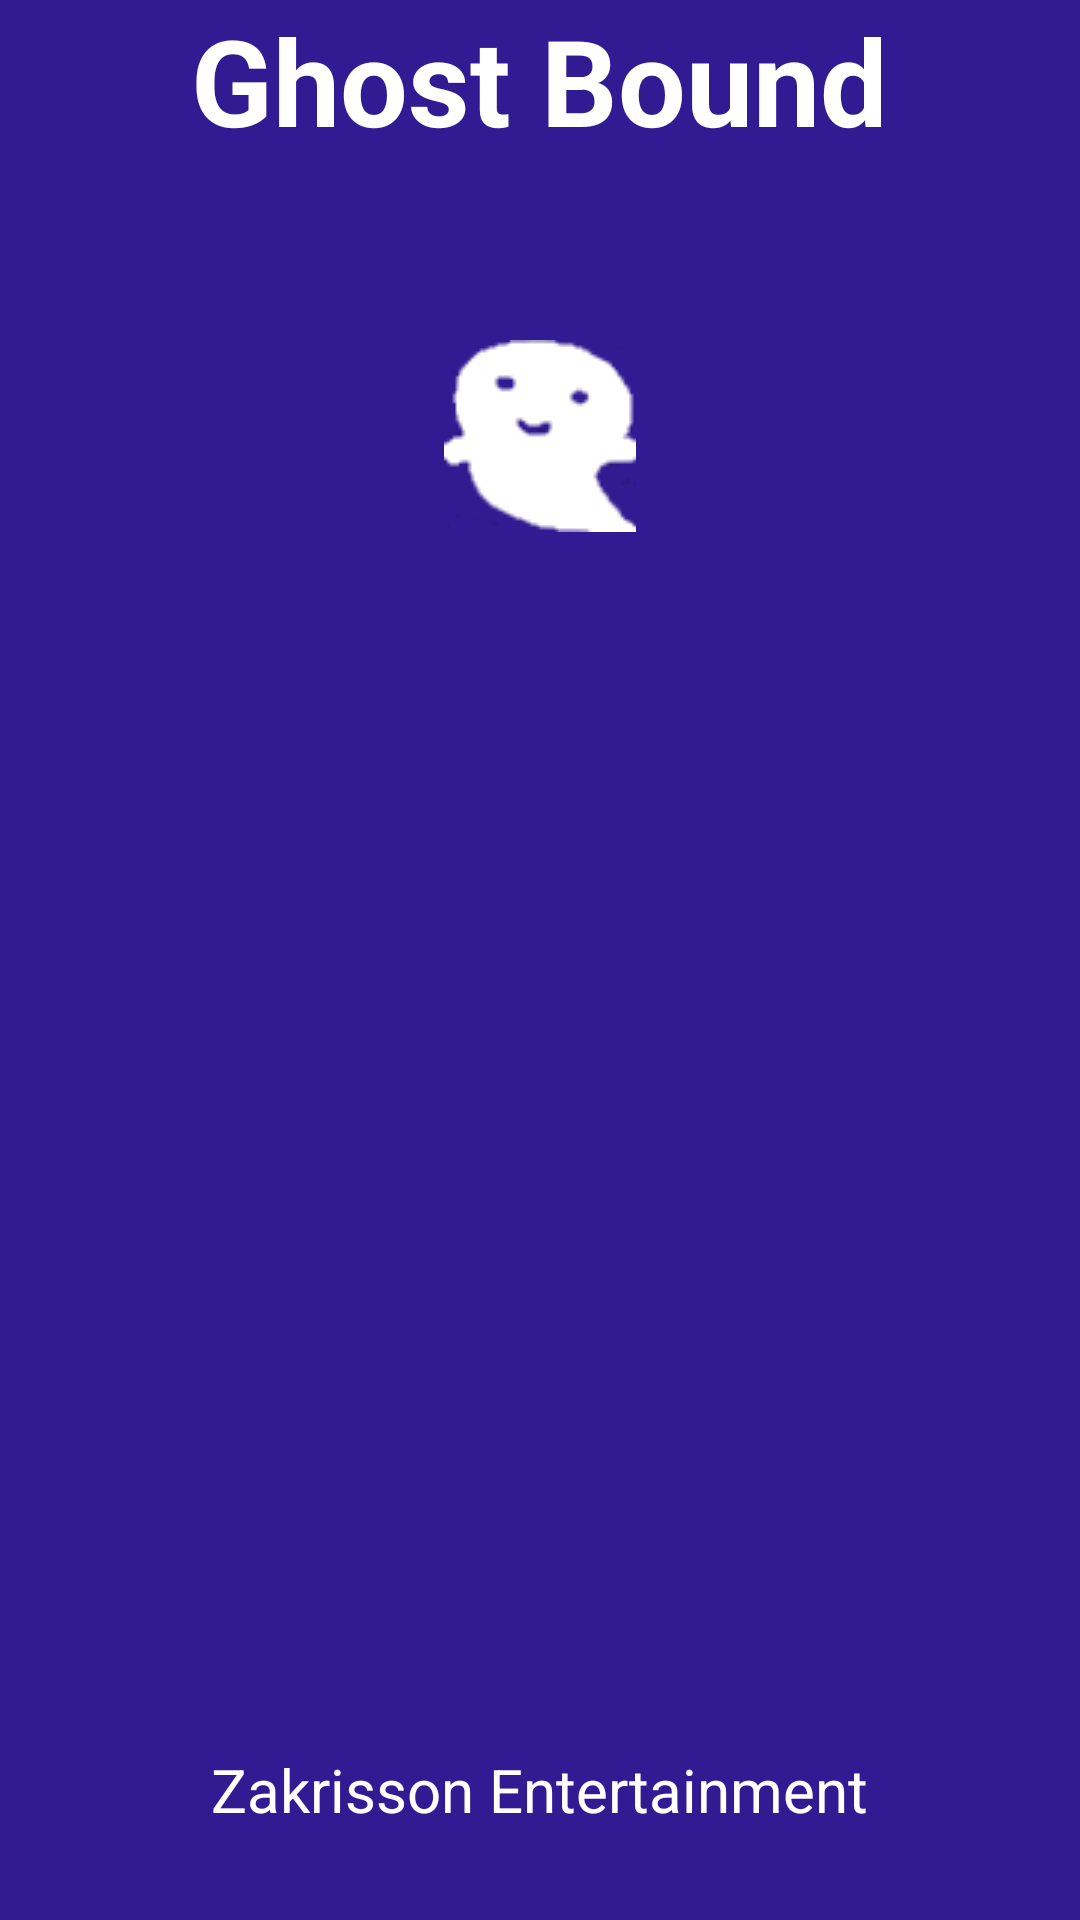

Produce the Android XML layout that renders to this screen, including the resource entries it uses.
<!-- AndroidManifest.xml: activity theme SplashTheme -->
<!-- res/layout/activity_splash.xml -->
<?xml version="1.0" encoding="utf-8"?>
<RelativeLayout
    xmlns:android="http://schemas.android.com/apk/res/android"
    xmlns:tools="http://schemas.android.com/tools"
    android:layout_width="match_parent"
    android:layout_height="match_parent"
    android:paddingBottom="@dimen/activity_vertical_margin"
    android:paddingLeft="@dimen/activity_horizontal_margin"
    android:paddingRight="@dimen/activity_horizontal_margin"
    android:paddingTop="@dimen/activity_vertical_margin"
    tools:context="zacke.ghostbound.SplashActivity"
    android:background="@color/colorPrimaryDarker">

    <TextView
        android:layout_width="wrap_content"
        android:layout_height="wrap_content"
        android:textAppearance="?android:attr/textAppearanceLarge"
        android:text="@string/app_name"
        android:id="@+id/title"
        android:textColor="@color/colorWhite"
        android:textSize="40sp"
        android:textStyle="bold"
        android:layout_alignParentTop="true"
        android:layout_centerHorizontal="true"/>

    <ImageView
        android:layout_width="wrap_content"
        android:layout_height="wrap_content"
        android:id="@+id/splashLogo"
        android:src="@drawable/ghost64"
        android:layout_below="@+id/title"
        android:layout_centerHorizontal="true"
        android:layout_marginTop="60dp"/>

    <ProgressBar
        style="?android:attr/progressBarStyle"
        android:layout_width="wrap_content"
        android:layout_height="wrap_content"
        android:id="@+id/progressBar"
        android:indeterminate="true"
        android:indeterminateTintMode="src_atop"
        android:indeterminateTint="@color/colorAccent"
        tools:targetApi="lollipop"
        android:layout_centerVertical="true"
        android:layout_centerHorizontal="true"/>

    <TextView
        android:layout_width="wrap_content"
        android:layout_height="wrap_content"
        android:textAppearance="?android:attr/textAppearanceMedium"
        android:text="@string/made_by"
        android:id="@+id/zakrissonText"
        android:textColor="@color/colorWhite"
        android:textSize="20sp"
        android:layout_marginBottom="30dp"
        android:layout_alignParentBottom="true"
        android:layout_centerHorizontal="true"/>
</RelativeLayout>
<!-- resources referenced by this layout -->
<resources>
  <color name="colorAccent">#ff6e40</color>
  <color name="colorPrimaryDarker">#311b92</color>
  <color name="colorWhite">#ffffff</color>
  <!-- drawable ghost64: png bitmap (drawable, 2190 bytes) -->
  <string name="app_name">Ghost Bound</string>
  <string name="made_by">Zakrisson Entertainment</string>
  <style name="SplashTheme" parent="Theme.AppCompat.Light.NoActionBar">
          
          <item name="android:windowFullscreen">true</item>
      </style>
</resources>
